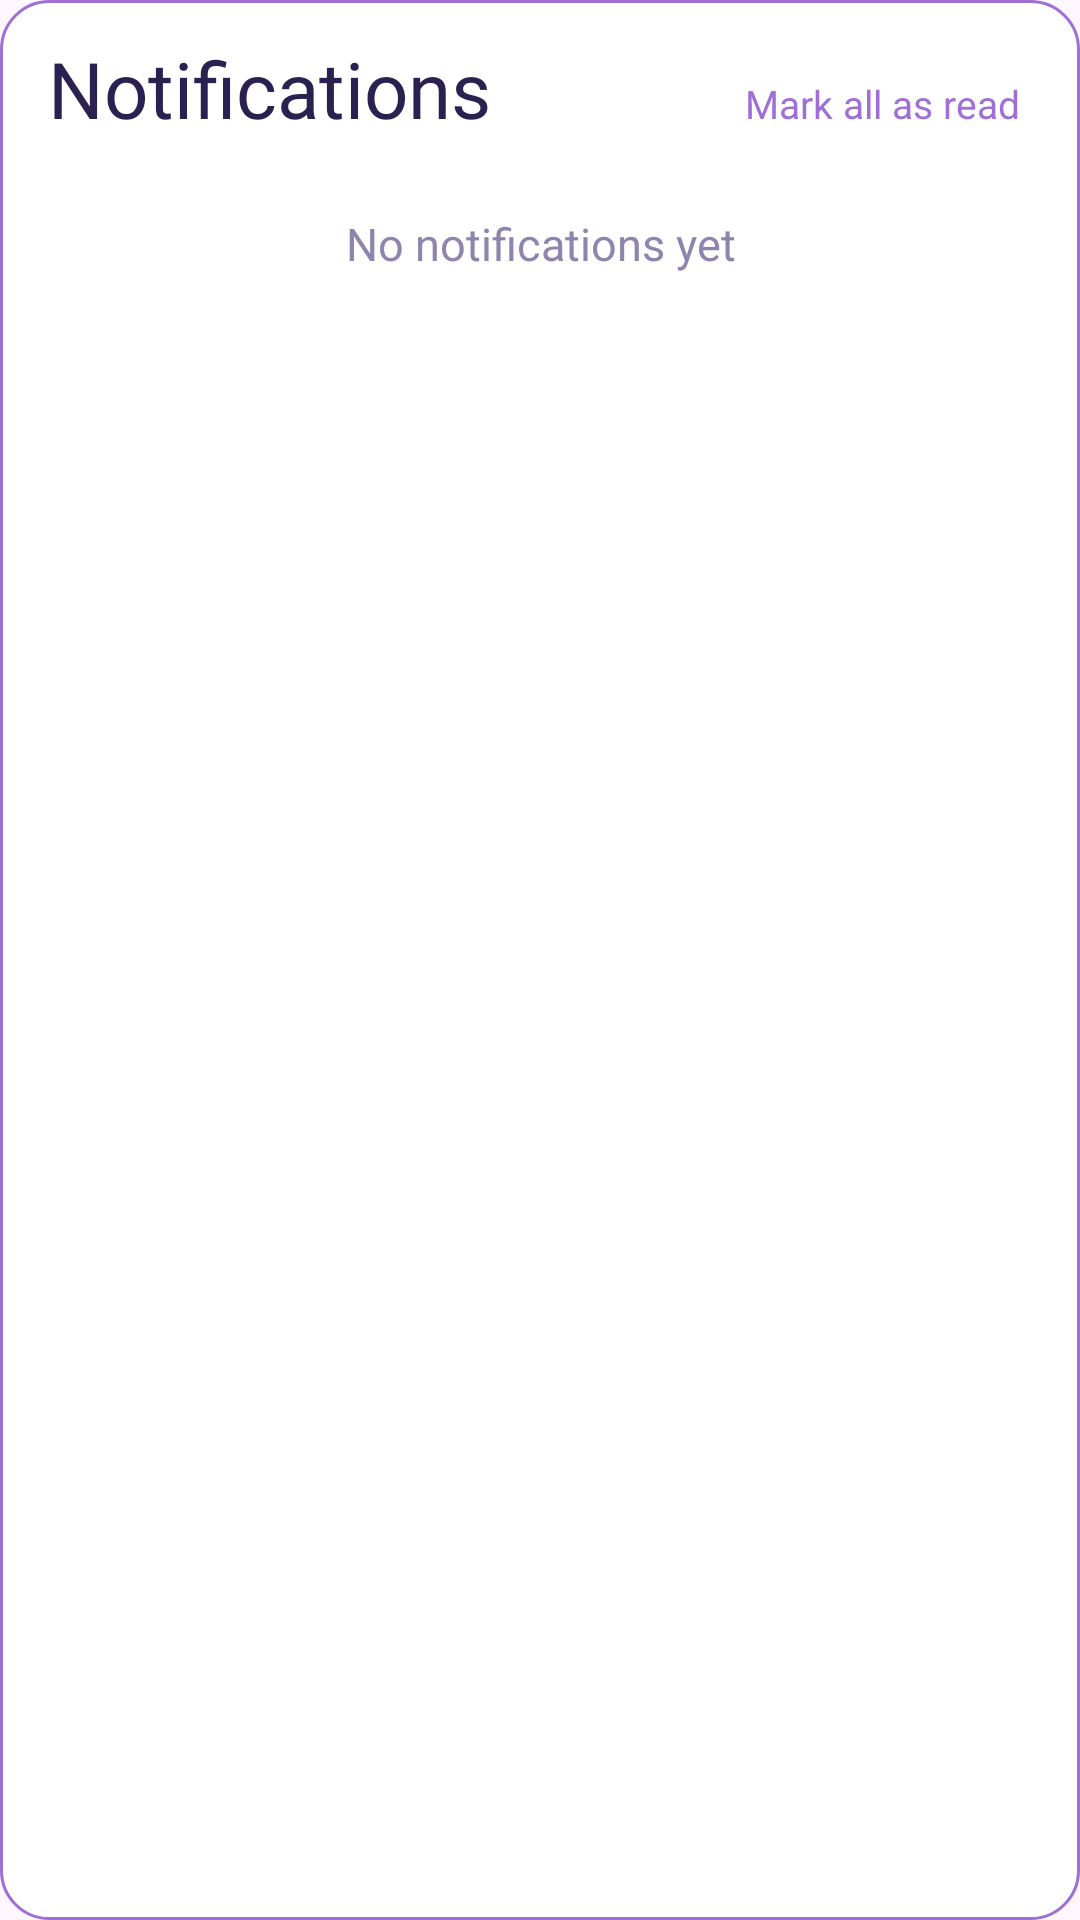

Reconstruct the res/layout file that produces this screen, plus the resources it refers to.
<!-- AndroidManifest.xml: application theme Theme.SquidityTempPrj -->
<!-- res/layout/popup_notification.xml -->
<?xml version="1.0" encoding="utf-8"?>
<androidx.constraintlayout.widget.ConstraintLayout xmlns:android="http://schemas.android.com/apk/res/android"
    xmlns:app="http://schemas.android.com/apk/res-auto"
    android:layout_width="match_parent"
    android:layout_height="wrap_content"
    android:background="@drawable/bg_notification_popup"
    android:paddingBottom="8dp">

    <TextView
        android:id="@+id/tvNotificationTitle"
        android:layout_width="wrap_content"
        android:layout_height="wrap_content"
        android:layout_marginStart="16dp"
        android:layout_marginTop="12dp"
        android:fontFamily="@font/jersey25_regular"
        android:text="@string/notifications_title"
        android:textColor="@color/ntf_text"
        android:textSize="26sp"
        app:layout_constraintStart_toStartOf="parent"
        app:layout_constraintTop_toTopOf="parent" />

    <TextView
        android:id="@+id/btnMarkAllRead"
        android:layout_width="wrap_content"
        android:layout_height="wrap_content"
        android:layout_marginEnd="16dp"
        android:background="?attr/selectableItemBackground"
        android:padding="4dp"
        android:text="@string/notif_mark_read"
        android:textColor="@color/ntf_dot"
        android:textSize="13sp"
        app:layout_constraintBaseline_toBaselineOf="@id/tvNotificationTitle"
        app:layout_constraintEnd_toEndOf="parent" />

    <androidx.recyclerview.widget.RecyclerView
        android:id="@+id/rcvNotifications"
        android:layout_width="0dp"
        android:layout_height="wrap_content"
        android:layout_marginTop="8dp"
        app:layout_constrainedHeight="true"
        app:layout_constraintBottom_toBottomOf="parent"
        app:layout_constraintEnd_toEndOf="parent"
        app:layout_constraintHeight_max="360dp"
        app:layout_constraintStart_toStartOf="parent"
        app:layout_constraintTop_toBottomOf="@id/tvNotificationTitle"
        app:layout_constraintVertical_bias="0" />

    <TextView
        android:id="@+id/tvNotificationEmpty"
        android:layout_width="0dp"
        android:layout_height="wrap_content"
        android:padding="24dp"
        android:text="@string/notif_empty"
        android:textAlignment="center"
        android:textColor="@color/ntf_text_hint"
        android:textSize="15sp"
        app:layout_constraintEnd_toEndOf="parent"
        app:layout_constraintStart_toStartOf="parent"
        app:layout_constraintTop_toBottomOf="@id/tvNotificationTitle" />

</androidx.constraintlayout.widget.ConstraintLayout>
<!-- resources referenced by this layout -->
<resources>
  <color name="ntf_dot">#9F6FD6</color>
  <color name="ntf_text">#2B2150</color>
  <color name="ntf_text_hint">#8E84AD</color>
  <!-- drawable bg_notification_popup (drawable) -->
  <?xml version="1.0" encoding="utf-8"?>
  <shape xmlns:android="http://schemas.android.com/apk/res/android"
      android:shape="rectangle">
      <solid android:color="@color/dm_bg_ffffff" />
      <stroke
          android:width="1dp"
          android:color="@color/ntf_dot" />
      <corners android:radius="16dp" />
  </shape>
  <string name="notif_empty">No notifications yet</string>
  <string name="notif_mark_read">Mark all as read</string>
  <string name="notifications_title">Notifications</string>
  <style name="Theme.SquidityTempPrj" parent="Base.Theme.SquidityTempPrj" />
  <color name="dm_bg_ffffff">#FFFFFF</color>
  <style name="Base.Theme.SquidityTempPrj" parent="Theme.Material3.DayNight.NoActionBar">
          
          
      </style>
</resources>
